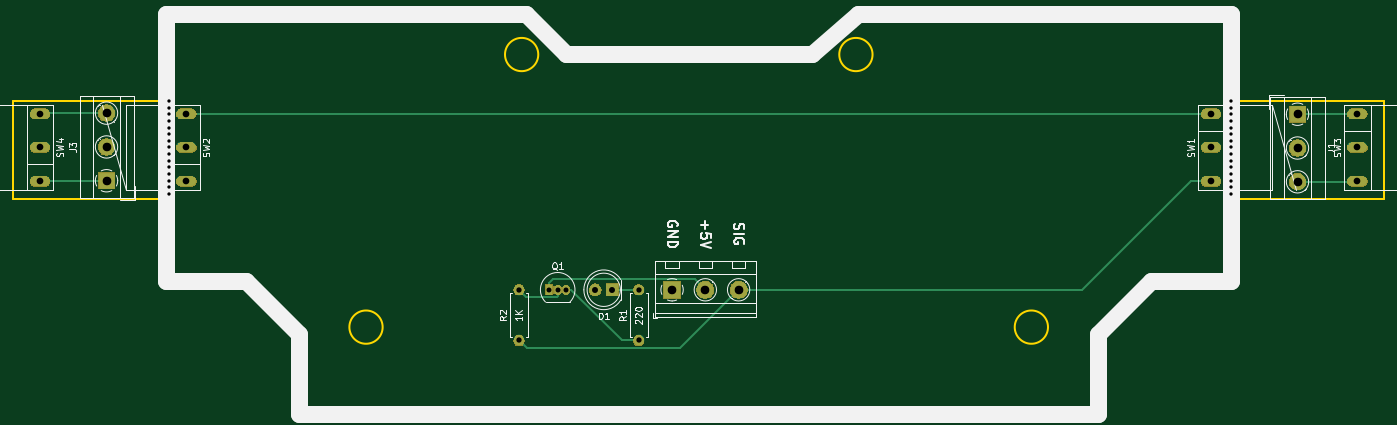
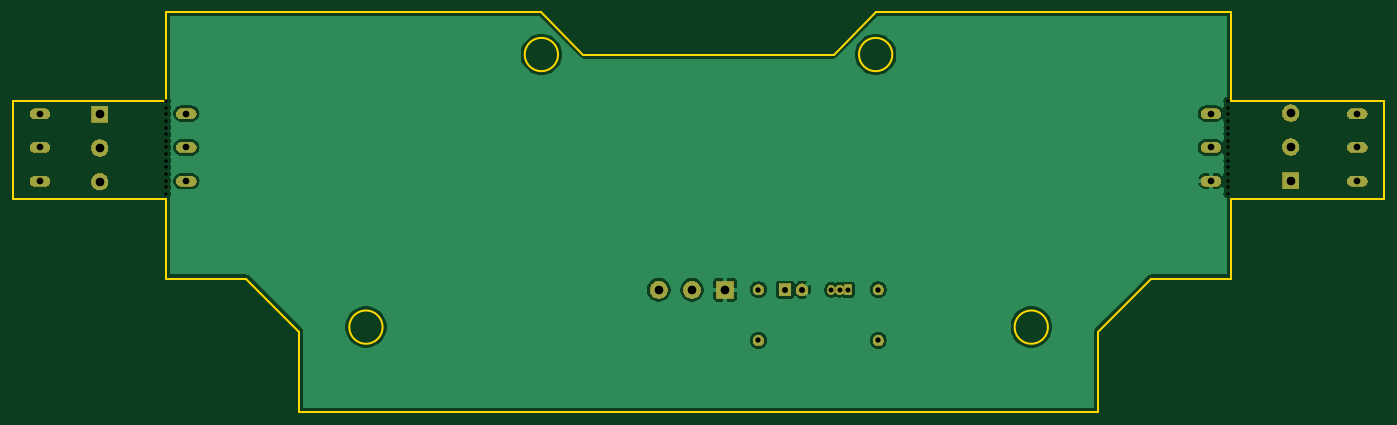
Circuit board: 10 layer files. Board 206.0 x 60.0 mm.
- bottom_copper: endstop-B_Cu.gbr (51064 bytes)
- bottom_mask: endstop-B_Mask.gbr (29352 bytes)
- paste: endstop-B_Paste.gbr (501 bytes)
- bottom_silk: endstop-B_SilkS.gbr (502 bytes)
- outline: endstop-Edge_Cuts.gbr (2018 bytes)
- top_copper: endstop-F_Cu.gbr (3058 bytes)
- top_mask: endstop-F_Mask.gbr (29352 bytes)
- paste: endstop-F_Paste.gbr (501 bytes)
- top_silk: endstop-F_SilkS.gbr (19168 bytes)
- drill: endstop.drl (1225 bytes)

=== bottom_copper: endstop-B_Cu.gbr (51064 bytes, source omitted) ===
=== bottom_mask: endstop-B_Mask.gbr (29352 bytes, source omitted) ===
=== paste: endstop-B_Paste.gbr ===
G04 #@! TF.GenerationSoftware,KiCad,Pcbnew,(5.1.5-0-10_14)*
G04 #@! TF.CreationDate,2020-05-14T18:36:20+02:00*
G04 #@! TF.ProjectId,endstop,656e6473-746f-4702-9e6b-696361645f70,rev?*
G04 #@! TF.SameCoordinates,Original*
G04 #@! TF.FileFunction,Paste,Bot*
G04 #@! TF.FilePolarity,Positive*
%FSLAX46Y46*%
G04 Gerber Fmt 4.6, Leading zero omitted, Abs format (unit mm)*
G04 Created by KiCad (PCBNEW (5.1.5-0-10_14)) date 2020-05-14 18:36:20*
%MOMM*%
%LPD*%
G04 APERTURE LIST*
G04 APERTURE END LIST*
M02*

=== bottom_silk: endstop-B_SilkS.gbr ===
G04 #@! TF.GenerationSoftware,KiCad,Pcbnew,(5.1.5-0-10_14)*
G04 #@! TF.CreationDate,2020-05-14T18:36:20+02:00*
G04 #@! TF.ProjectId,endstop,656e6473-746f-4702-9e6b-696361645f70,rev?*
G04 #@! TF.SameCoordinates,Original*
G04 #@! TF.FileFunction,Legend,Bot*
G04 #@! TF.FilePolarity,Positive*
%FSLAX46Y46*%
G04 Gerber Fmt 4.6, Leading zero omitted, Abs format (unit mm)*
G04 Created by KiCad (PCBNEW (5.1.5-0-10_14)) date 2020-05-14 18:36:20*
%MOMM*%
%LPD*%
G04 APERTURE LIST*
G04 APERTURE END LIST*
M02*

=== outline: endstop-Edge_Cuts.gbr ===
G04 #@! TF.GenerationSoftware,KiCad,Pcbnew,(5.1.5-0-10_14)*
G04 #@! TF.CreationDate,2020-05-14T18:36:20+02:00*
G04 #@! TF.ProjectId,endstop,656e6473-746f-4702-9e6b-696361645f70,rev?*
G04 #@! TF.SameCoordinates,Original*
G04 #@! TF.FileFunction,Profile,NP*
%FSLAX46Y46*%
G04 Gerber Fmt 4.6, Leading zero omitted, Abs format (unit mm)*
G04 Created by KiCad (PCBNEW (5.1.5-0-10_14)) date 2020-05-14 18:36:20*
%MOMM*%
%LPD*%
G04 APERTURE LIST*
%ADD10C,0.250000*%
G04 APERTURE END LIST*
D10*
X232000000Y-30700000D02*
X232000000Y-44000000D01*
X175629999Y-30700000D02*
X232000000Y-30700000D01*
X72000000Y-30700000D02*
X72000000Y-44000000D01*
X72000000Y-30700000D02*
X125389999Y-30699999D01*
X72000000Y-70700000D02*
X72000000Y-70700000D01*
X72000000Y-58700000D02*
X72000000Y-70700000D01*
X49000000Y-58700000D02*
X72000000Y-58700000D01*
X49000000Y-44000000D02*
X49000000Y-58700000D01*
X72000000Y-44000000D02*
X49000000Y-44000000D01*
X232000000Y-70700000D02*
X232000000Y-70700000D01*
X232000000Y-70700000D02*
X232000000Y-70700000D01*
X232000000Y-58700000D02*
X232000000Y-70700000D01*
X255000000Y-58700000D02*
X232000000Y-58700000D01*
X255000000Y-44000000D02*
X255000000Y-58700000D01*
X232000000Y-44000000D02*
X255000000Y-44000000D01*
X169299999Y-37030000D02*
X175630000Y-30700000D01*
X125390000Y-30700000D02*
X131720000Y-37030000D01*
X131720000Y-37030000D02*
X169299999Y-37030000D01*
X84000000Y-70700000D02*
X92000000Y-78700000D01*
X212000000Y-78700000D02*
X220000000Y-70700000D01*
X212000000Y-78699999D02*
X212000000Y-90699999D01*
X232000000Y-70700000D02*
X220000000Y-70700000D01*
X92000000Y-78700000D02*
X92000000Y-90699999D01*
X72000000Y-70700000D02*
X84000000Y-70700000D01*
X178130000Y-37030000D02*
G75*
G03X178130000Y-37030000I-2500000J0D01*
G01*
X127889999Y-37030000D02*
G75*
G03X127889999Y-37030000I-2500000J0D01*
G01*
X92000000Y-90699999D02*
X212000000Y-90699999D01*
X104500000Y-78000000D02*
G75*
G03X104500000Y-78000000I-2500000J0D01*
G01*
X204500000Y-78000000D02*
G75*
G03X204500000Y-78000000I-2500000J0D01*
G01*
M02*

=== top_copper: endstop-F_Cu.gbr ===
G04 #@! TF.GenerationSoftware,KiCad,Pcbnew,(5.1.5-0-10_14)*
G04 #@! TF.CreationDate,2020-05-14T18:36:20+02:00*
G04 #@! TF.ProjectId,endstop,656e6473-746f-4702-9e6b-696361645f70,rev?*
G04 #@! TF.SameCoordinates,Original*
G04 #@! TF.FileFunction,Copper,L1,Top*
G04 #@! TF.FilePolarity,Positive*
%FSLAX46Y46*%
G04 Gerber Fmt 4.6, Leading zero omitted, Abs format (unit mm)*
G04 Created by KiCad (PCBNEW (5.1.5-0-10_14)) date 2020-05-14 18:36:20*
%MOMM*%
%LPD*%
G04 APERTURE LIST*
%ADD10O,1.600000X1.600000*%
%ADD11C,1.600000*%
%ADD12R,1.050000X1.500000*%
%ADD13O,1.050000X1.500000*%
%ADD14C,2.500000*%
%ADD15R,2.500000X2.500000*%
%ADD16O,3.000000X1.500000*%
%ADD17R,1.800000X1.800000*%
%ADD18C,1.800000*%
%ADD19R,2.600000X2.600000*%
%ADD20C,2.600000*%
%ADD21C,0.250000*%
G04 APERTURE END LIST*
D10*
X125000000Y-72390000D03*
D11*
X125000000Y-80010000D03*
D10*
X143000000Y-72390000D03*
D11*
X143000000Y-80010000D03*
D12*
X129540000Y-72390000D03*
D13*
X132080000Y-72390000D03*
X130810000Y-72390000D03*
D14*
X63000000Y-45840000D03*
X63000000Y-50920000D03*
D15*
X63000000Y-56000000D03*
D14*
X242000000Y-56160000D03*
X242000000Y-51080000D03*
D15*
X242000000Y-46000000D03*
D16*
X229000000Y-56080000D03*
X229000000Y-51000000D03*
X229000000Y-45920000D03*
X53000000Y-45920000D03*
X53000000Y-51000000D03*
X53000000Y-56080000D03*
X251000000Y-56080000D03*
X251000000Y-51000000D03*
X251000000Y-45920000D03*
X75000000Y-56080000D03*
X75000000Y-51000000D03*
X75000000Y-45920000D03*
D17*
X139000000Y-72390000D03*
D18*
X136460000Y-72390000D03*
D19*
X148000000Y-72390000D03*
D20*
X153000000Y-72390000D03*
X158000000Y-72390000D03*
D21*
X130165001Y-70764999D02*
X129540000Y-71390000D01*
X153000000Y-72390000D02*
X151374999Y-70764999D01*
X129540000Y-71390000D02*
X129540000Y-72390000D01*
X151374999Y-70764999D02*
X130165001Y-70764999D01*
X229000000Y-45920000D02*
X75000000Y-45920000D01*
X143000000Y-72390000D02*
X139000000Y-72390000D01*
X229000000Y-56080000D02*
X225920000Y-56080000D01*
X209610000Y-72390000D02*
X158000000Y-72390000D01*
X225920000Y-56080000D02*
X209610000Y-72390000D01*
X156700001Y-73689999D02*
X158000000Y-72390000D01*
X126125001Y-81135001D02*
X149254999Y-81135001D01*
X149254999Y-81135001D02*
X156700001Y-73689999D01*
X125000000Y-80010000D02*
X126125001Y-81135001D01*
X130810000Y-73390000D02*
X130810000Y-72390000D01*
X130734999Y-73465001D02*
X130810000Y-73390000D01*
X126075001Y-73465001D02*
X130734999Y-73465001D01*
X125000000Y-72390000D02*
X126075001Y-73465001D01*
X250920000Y-46000000D02*
X251000000Y-45920000D01*
X242000000Y-46000000D02*
X250920000Y-46000000D01*
X250920000Y-56160000D02*
X251000000Y-56080000D01*
X242000000Y-56160000D02*
X250920000Y-56160000D01*
X53080000Y-45840000D02*
X53000000Y-45920000D01*
X63000000Y-45840000D02*
X53080000Y-45840000D01*
X53080000Y-56000000D02*
X53000000Y-56080000D01*
X63000000Y-56000000D02*
X53080000Y-56000000D01*
X141868630Y-80010000D02*
X143000000Y-80010000D01*
X132855000Y-72390000D02*
X140475000Y-80010000D01*
X140475000Y-80010000D02*
X141868630Y-80010000D01*
X132080000Y-72390000D02*
X132855000Y-72390000D01*
M02*

=== top_mask: endstop-F_Mask.gbr (29352 bytes, source omitted) ===
=== paste: endstop-F_Paste.gbr ===
G04 #@! TF.GenerationSoftware,KiCad,Pcbnew,(5.1.5-0-10_14)*
G04 #@! TF.CreationDate,2020-05-14T18:36:20+02:00*
G04 #@! TF.ProjectId,endstop,656e6473-746f-4702-9e6b-696361645f70,rev?*
G04 #@! TF.SameCoordinates,Original*
G04 #@! TF.FileFunction,Paste,Top*
G04 #@! TF.FilePolarity,Positive*
%FSLAX46Y46*%
G04 Gerber Fmt 4.6, Leading zero omitted, Abs format (unit mm)*
G04 Created by KiCad (PCBNEW (5.1.5-0-10_14)) date 2020-05-14 18:36:20*
%MOMM*%
%LPD*%
G04 APERTURE LIST*
G04 APERTURE END LIST*
M02*

=== top_silk: endstop-F_SilkS.gbr (19168 bytes, source omitted) ===
=== drill: endstop.drl ===
M48
; DRILL file {KiCad (5.1.5-0-10_14)} date Thursday, 14 May 2020 at 18:36:56
; FORMAT={-:-/ absolute / inch / decimal}
; #@! TF.CreationDate,2020-05-14T18:36:56+02:00
; #@! TF.GenerationSoftware,Kicad,Pcbnew,(5.1.5-0-10_14)
FMAT,2
INCH
T1C0.0295
T2C0.0315
T3C0.0354
T4C0.0394
T5C0.0512
T6C0.0197
%
G90
G05
T1
X5.1Y-2.85
X5.15Y-2.85
X5.2Y-2.85
T2
X4.9213Y-2.85
X4.9213Y-3.15
X5.6299Y-2.85
X5.6299Y-3.15
T3
X5.3724Y-2.85
X5.4724Y-2.85
T4
X9.0157Y-1.8079
X9.0157Y-2.0079
X9.0157Y-2.2079
X2.0866Y-1.8079
X2.0866Y-2.0079
X2.0866Y-2.2079
X2.9528Y-1.8079
X2.9528Y-2.0079
X2.9528Y-2.2079
X9.8819Y-1.8079
X9.8819Y-2.0079
X9.8819Y-2.2079
T5
X9.5276Y-1.811
X9.5276Y-2.011
X9.5276Y-2.211
X5.8268Y-2.85
X6.0236Y-2.85
X6.2205Y-2.85
X2.4803Y-1.8047
X2.4803Y-2.0047
X2.4803Y-2.2047
T6
X9.1339Y-1.9291
X9.1339Y-1.9685
X9.1339Y-2.0079
X9.1339Y-2.0472
X9.1339Y-2.0866
X9.1339Y-2.126
X9.1339Y-2.1654
X9.1339Y-2.2047
X9.1339Y-2.2441
X9.1339Y-2.2835
X2.85Y-2.126
X2.85Y-2.1654
X2.85Y-2.2047
X2.85Y-2.2441
X2.85Y-2.2835
X2.85Y-1.7323
X2.85Y-1.7717
X2.85Y-1.811
X2.85Y-1.8504
X2.85Y-1.8898
X9.1339Y-1.7323
X9.1339Y-1.7717
X9.1339Y-1.811
X9.1339Y-1.8504
X9.1339Y-1.8898
X2.85Y-1.9291
X2.85Y-1.9685
X2.85Y-2.0079
X2.85Y-2.0472
X2.85Y-2.0866
T0
M30

